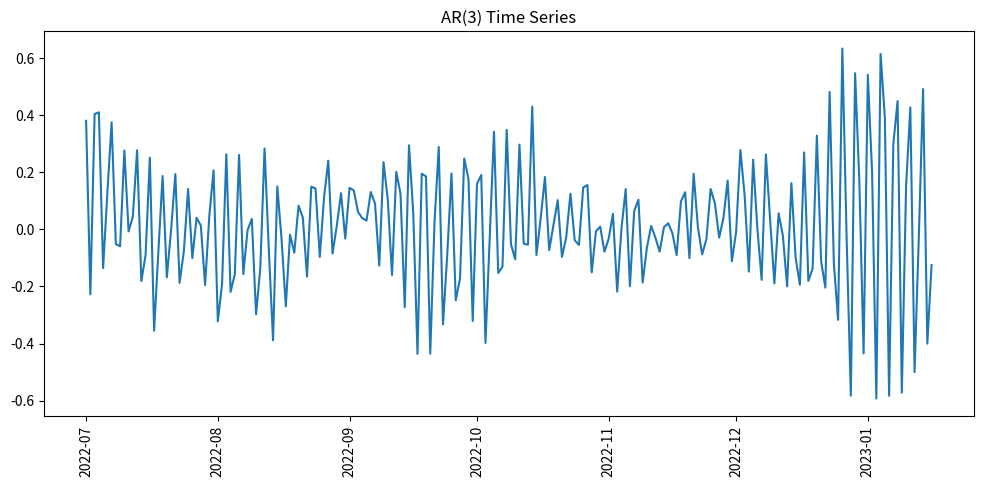

This chart was generated by the following Python code:
#!/usr/bin/env python3
# -*- coding: utf-8 -*-
"""
Created on Sun Jul  9 19:20:45 2023

Generate an autoregressive time series dataset using numpy

@author: paulmason
"""

import numpy as np
import pandas as pd
import matplotlib.pyplot as plt

#Predefined parameters
#Order of the AR(n) data
ar_n = 3
#Coefficients b_3, b_2, b_1
ar_coeff = [0.7, -0.3, -0.1]
#Noise added to the AR(n) data
noise_level = 0.1
#Number of data points to generate
length = 200

#Random initial values
ar_data = list(np.random.randn(ar_n))

#Generate the rest of the values
for i in range(length - ar_n):
    next_val = (np.array(ar_coeff) @ np.array(ar_data[-3:])) + np.random.randn() * noise_level
    ar_data.append(next_val)
    
#Convert data into a pandas DataFrame
synthetic = pd.DataFrame({"AR(3)": ar_data})
synthetic.index = pd.date_range(start = "2022-07-01", periods = len(ar_data), freq = "D")

#Plot the time series
fig = plt.figure(figsize = (12, 5))
plt.plot(synthetic.index, synthetic)
plt.xticks(rotation = 90)
plt.title("AR(3) Time Series")
plt.show()